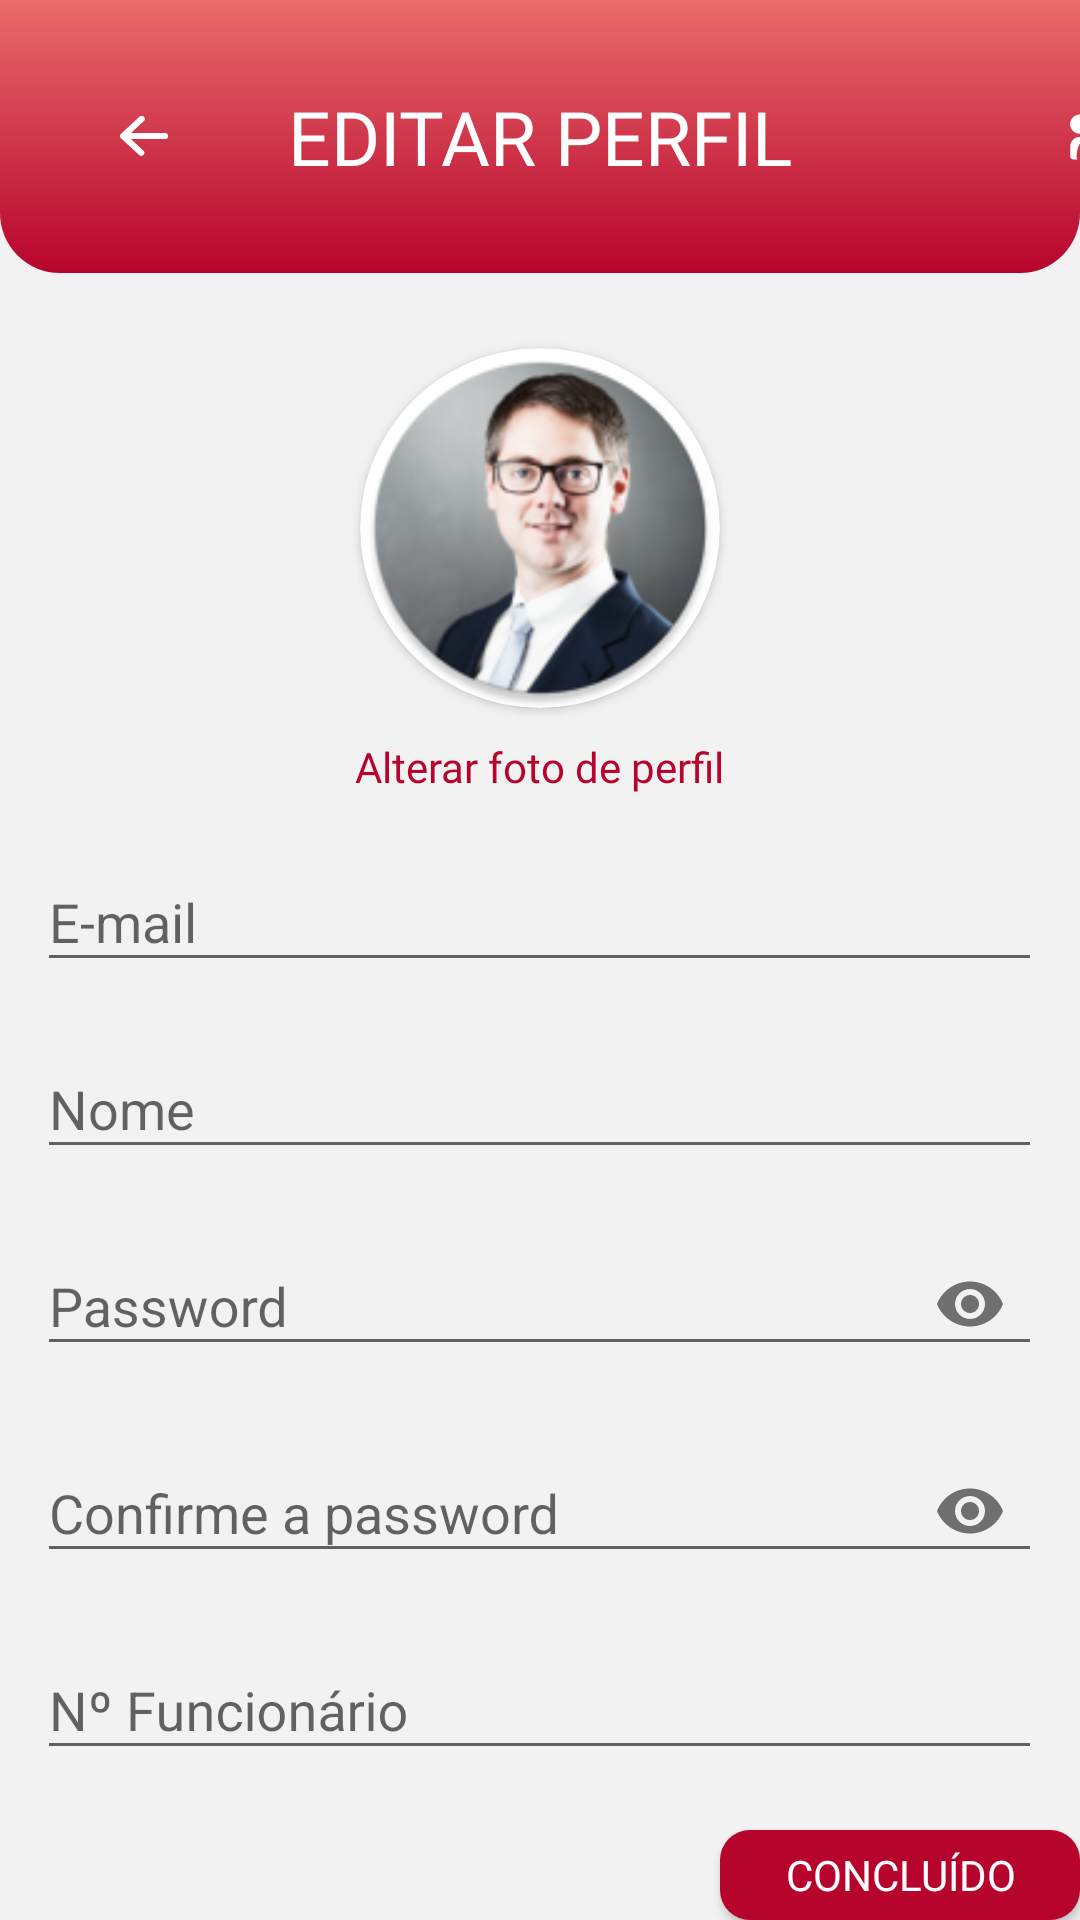

Layout XML and referenced resources for this Android screen:
<!-- AndroidManifest.xml: application theme Theme.Docflow -->
<!-- res/layout/fragment_edit_profile.xml -->
<?xml version="1.0" encoding="utf-8"?>
<RelativeLayout xmlns:android="http://schemas.android.com/apk/res/android"
    xmlns:tools="http://schemas.android.com/tools"
    android:layout_width="match_parent"
    android:layout_height="match_parent"
    tools:context=".EditProfileFragment"
    xmlns:app="http://schemas.android.com/apk/res-auto"
    android:background="@color/backgroundColor">

    
    <androidx.appcompat.widget.Toolbar
        android:id="@+id/toolbar"
        android:layout_width="match_parent"
        android:layout_height="91dp"
        android:background="@drawable/top_bar_gradient"
        android:minHeight="?attr/actionBarSize"
        android:theme="?attr/actionBarTheme">
        <ImageButton
            android:id="@+id/backBtn"
            android:layout_width="wrap_content"
            android:layout_height="wrap_content"
            android:layout_gravity="center_vertical"
            android:layout_marginStart="40dp"
            android:background="@drawable/ic_seta"/>
        <TextView
            android:id="@+id/title_text"
            android:layout_width="wrap_content"
            android:layout_height="wrap_content"
            android:layout_gravity="center"
            android:layout_marginTop="10dp"
            android:text="EDITAR PERFIL"
            android:textColor="@color/white"
            android:textSize="25sp"
            android:fontFamily="@font/quicksand_bold"/>

        <ImageButton
            android:layout_width="25dp"
            android:layout_height="25dp"
            android:id="@+id/adminUserBtn"
            android:background="@drawable/ic_editusers"
            android:backgroundTint="@color/white"
            android:translationX="300dp"
            />
    </androidx.appcompat.widget.Toolbar>

    <androidx.cardview.widget.CardView
        android:layout_width="120dp"
        android:layout_height="120dp"
        android:elevation="12dp"
        android:id="@+id/view"
        app:cardCornerRadius="60dp"
        android:layout_centerHorizontal="true"
        android:layout_below="@+id/toolbar"
        android:layout_marginTop="25dp">
        <ImageView
            android:layout_height="120dp"
            android:layout_width="match_parent"
            android:id="@+id/img"
            android:src="@mipmap/person1_img_round"
            android:scaleType="centerCrop"/>
    </androidx.cardview.widget.CardView>

    <TextView
        android:layout_width="wrap_content"
        android:layout_height="wrap_content"
        android:id="@+id/editPhoto"
        android:text="Alterar foto de perfil"
        android:layout_below="@+id/view"
        android:layout_marginTop="10dp"
        android:layout_centerHorizontal="true"
        android:textColor="@color/frejenRed"
        android:fontFamily="@font/quicksand"
        android:clickable="true"
        />

    <com.google.android.material.textfield.TextInputLayout
        android:id="@+id/emailTextField"
        android:layout_centerHorizontal="true"
        android:layout_marginTop="10dp"
        android:layout_width="335dp"
        android:layout_below="@id/editPhoto"
        android:layout_height="wrap_content"
        android:hint="E-mail">

        <com.google.android.material.textfield.TextInputEditText
            android:layout_width="match_parent"
            android:layout_height="wrap_content"
            android:id="@+id/emailText"
            />

    </com.google.android.material.textfield.TextInputLayout>

    <com.google.android.material.textfield.TextInputLayout
        android:id="@+id/nameTextField"
        android:layout_centerHorizontal="true"
        android:layout_marginTop="10dp"
        android:layout_width="335dp"
        android:layout_height="wrap_content"
        android:layout_below="@id/emailTextField"
        android:hint="Nome">

        <com.google.android.material.textfield.TextInputEditText
            android:layout_width="match_parent"
            android:layout_height="wrap_content"
            android:id="@+id/nameText"
            />

    </com.google.android.material.textfield.TextInputLayout>

    <com.google.android.material.textfield.TextInputLayout
        android:id="@+id/passwordTextField"
        android:layout_centerHorizontal="true"
        android:layout_marginTop="10dp"
        android:layout_width="335dp"
        android:layout_height="wrap_content"
        app:passwordToggleEnabled="true"
        android:layout_below="@id/nameTextField"
        android:hint="Password">

        <com.google.android.material.textfield.TextInputEditText
            android:layout_width="match_parent"
            android:layout_height="wrap_content"
            android:inputType="textPassword"
            android:id="@+id/passwordText"
            />

    </com.google.android.material.textfield.TextInputLayout>

    <com.google.android.material.textfield.TextInputLayout
        android:id="@+id/confirmPasswordTextField"
        android:layout_centerHorizontal="true"
        android:layout_marginTop="10dp"
        android:layout_width="335dp"
        android:layout_height="wrap_content"
        app:passwordToggleEnabled="true"
        android:layout_below="@id/passwordTextField"
        android:hint="Confirme a password">

        <com.google.android.material.textfield.TextInputEditText
            android:layout_width="match_parent"
            android:layout_height="wrap_content"
            android:inputType="textPassword"
            android:id="@+id/confirmPasswordText"
            />

    </com.google.android.material.textfield.TextInputLayout>

    <com.google.android.material.textfield.TextInputLayout
        android:id="@+id/workerNumberTextField"
        android:layout_centerHorizontal="true"
        android:layout_marginTop="10dp"
        android:layout_width="335dp"
        android:layout_height="wrap_content"
        android:layout_below="@id/confirmPasswordTextField"
        android:hint="Nº Funcionário">

        <com.google.android.material.textfield.TextInputEditText
            android:layout_width="match_parent"
            android:layout_height="wrap_content"
            android:id="@+id/workerNumberText"
            />

    </com.google.android.material.textfield.TextInputLayout>



    <Button
        android:id="@+id/submitBtn"
        android:layout_width="120dp"
        android:layout_height="35dp"
        android:layout_marginTop="20dp"
        android:layout_marginStart="240dp"
        android:layout_below="@id/workerNumberTextField"
        android:text="Concluído"
        android:textColor="@color/white"
        android:background="@drawable/rounded_buttons"
        android:backgroundTint="@color/frejenRed"
        android:fontFamily="@font/quicksand_bold"
        />

</RelativeLayout>
<!-- resources referenced by this layout -->
<resources>
  <color name="backgroundColor">#FFF2F2F2</color>
  <color name="frejenRed">#FFB7042C</color>
  <color name="white">#FFFFFFFF</color>
  <!-- drawable ic_seta (drawable) -->
  <vector xmlns:android="http://schemas.android.com/apk/res/android"
      android:width="15.95dp"
      android:height="13.436dp"
      android:viewportWidth="15.95"
      android:viewportHeight="13.436">
    <path
        android:pathData="M15.95,6.731a1.028,1.028 0,0 0,-1.029 -1.028h-11.28l4.181,-3.9a1.029,1.029 0,1 0,-1.4 -1.5l-6.091,5.675a1.028,1.028 0,0 0,0 1.5l6.091,5.678a1.029,1.029 0,0 0,1.4 -1.5l-4.181,-3.9h11.28a1.028,1.028 0,0 0,1.029 -1.028Z"
        android:fillColor="@color/white"/>
  </vector>
  <!-- drawable rounded_buttons (drawable) -->
  <?xml version="1.0" encoding="utf-8"?>
  
  <shape xmlns:android="http://schemas.android.com/apk/res/android"
      android:shape="rectangle" android:padding="10dp">
  
      <solid android:color="@color/white" />
      <corners
          android:bottomRightRadius="10dp"
          android:bottomLeftRadius="10dp"
          android:topLeftRadius="10dp"
          android:topRightRadius="10dp" />
  </shape>
  <!-- drawable top_bar_gradient (drawable) -->
  <?xml version="1.0" encoding="utf-8"?>
  <shape xmlns:android="http://schemas.android.com/apk/res/android"
      android:shape="rectangle" android:padding="10dp">
  
      <gradient
          android:type="linear"
          android:angle="90"
          android:startColor="#B7042C"
          android:endColor="#E96C6C"
          />
      <corners
          android:bottomRightRadius="20dp"
          android:bottomLeftRadius="20dp"
          android:topLeftRadius="0dp"
          android:topRightRadius="0dp" />
  </shape>
  <style name="Theme.Docflow" parent="Theme.AppCompat.DayNight.DarkActionBar">
          
          <item name="colorPrimary">@color/purple_500</item>
          <item name="colorPrimaryVariant">@color/purple_700</item>
          <item name="colorOnPrimary">@color/white</item>
          
          <item name="colorSecondary">@color/teal_200</item>
          <item name="colorSecondaryVariant">@color/teal_700</item>
          <item name="colorOnSecondary">@color/black</item>
          
          <item name="android:statusBarColor" tools:targetApi="l">?attr/colorPrimaryVariant</item>
          
      </style>
  <color name="purple_500">#FF6200EE</color>
  <color name="purple_700">#FF3700B3</color>
  <color name="teal_200">#FF03DAC5</color>
  <color name="teal_700">#FF018786</color>
  <color name="black">#FF000000</color>
</resources>
